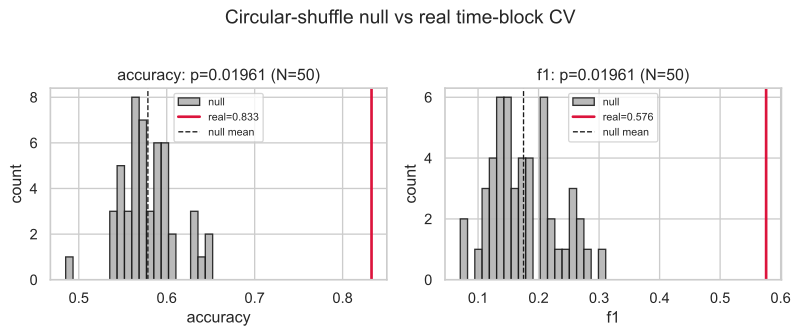

The data file committed next to this chart (first rows):
shuffle, shift, accuracy, f1, precision, recall
1, 1845, 0.61, 0.1593, 0.3436, 0.1449
2, 2287, 0.6336, 0.2051, 0.4414, 0.1694
3, 2036, 0.544, 0.122, 0.1916, 0.1475
4, 582, 0.5729, 0.1314, 0.2998, 0.1216
5, 3378, 0.55, 0.1796, 0.3704, 0.2593
6, 4153, 0.5722, 0.2552, 0.3324, 0.2682
7, 2817, 0.5362, 0.1168, 0.2975, 0.1306
8, 3057, 0.6304, 0.3109, 0.5377, 0.2669
9, 1343, 0.5693, 0.1708, 0.3163, 0.1545
10, 2029, 0.5642, 0.1498, 0.3065, 0.1721
11, 1659, 0.5882, 0.2164, 0.4556, 0.1917
12, 2970, 0.5838, 0.1733, 0.4686, 0.1641
13, 1959, 0.5936, 0.1318, 0.3056, 0.1084
14, 499, 0.5889, 0.2135, 0.3434, 0.1838
15, 3382, 0.5462, 0.1819, 0.3592, 0.2632
16, 2337, 0.6376, 0.2618, 0.4653, 0.2278
17, 2237, 0.5969, 0.2133, 0.3307, 0.1888
18, 3289, 0.5869, 0.2046, 0.4751, 0.1552
19, 1032, 0.4851, 0.07062, 0.1696, 0.06716
20, 3600, 0.5947, 0.1759, 0.415, 0.1373
21, 2462, 0.6522, 0.2571, 0.3899, 0.2485
22, 3539, 0.582, 0.1488, 0.4133, 0.1346
23, 892, 0.5402, 0.1267, 0.399, 0.08295
24, 3020, 0.6338, 0.275, 0.4923, 0.2474
25, 3808, 0.5984, 0.2133, 0.416, 0.161
26, 3841, 0.5969, 0.2667, 0.4032, 0.2097
27, 1982, 0.5887, 0.149, 0.2406, 0.1224
28, 596, 0.5667, 0.1111, 0.3104, 0.08959
29, 3665, 0.5816, 0.1167, 0.3988, 0.09619
30, 3955, 0.5878, 0.2375, 0.391, 0.2293
31, 2777, 0.5578, 0.1201, 0.419, 0.1088
32, 2845, 0.5362, 0.103, 0.2933, 0.1138
33, 3178, 0.5953, 0.1833, 0.4948, 0.1587
34, 2041, 0.5527, 0.1289, 0.2595, 0.1486
35, 4140, 0.574, 0.2659, 0.3196, 0.2868
36, 3106, 0.5756, 0.155, 0.3724, 0.2012
37, 482, 0.5611, 0.1814, 0.3139, 0.1601
38, 3280, 0.5971, 0.2082, 0.4996, 0.1589
39, 2012, 0.5669, 0.1488, 0.2502, 0.1646
40, 3690, 0.5607, 0.1324, 0.381, 0.1219
41, 2423, 0.6476, 0.2434, 0.3676, 0.2577
42, 1141, 0.5604, 0.1453, 0.4139, 0.1261
43, 569, 0.5631, 0.1389, 0.3483, 0.1186
44, 3371, 0.5489, 0.1699, 0.3784, 0.1464
45, 3323, 0.5549, 0.1598, 0.3608, 0.1301
46, 959, 0.5447, 0.07569, 0.2329, 0.05257
47, 1716, 0.604, 0.2259, 0.4849, 0.2352
48, 739, 0.5724, 0.1528, 0.3946, 0.1277
49, 602, 0.5769, 0.1381, 0.2829, 0.1131
50, 3567, 0.5667, 0.1348, 0.2661, 0.1122
